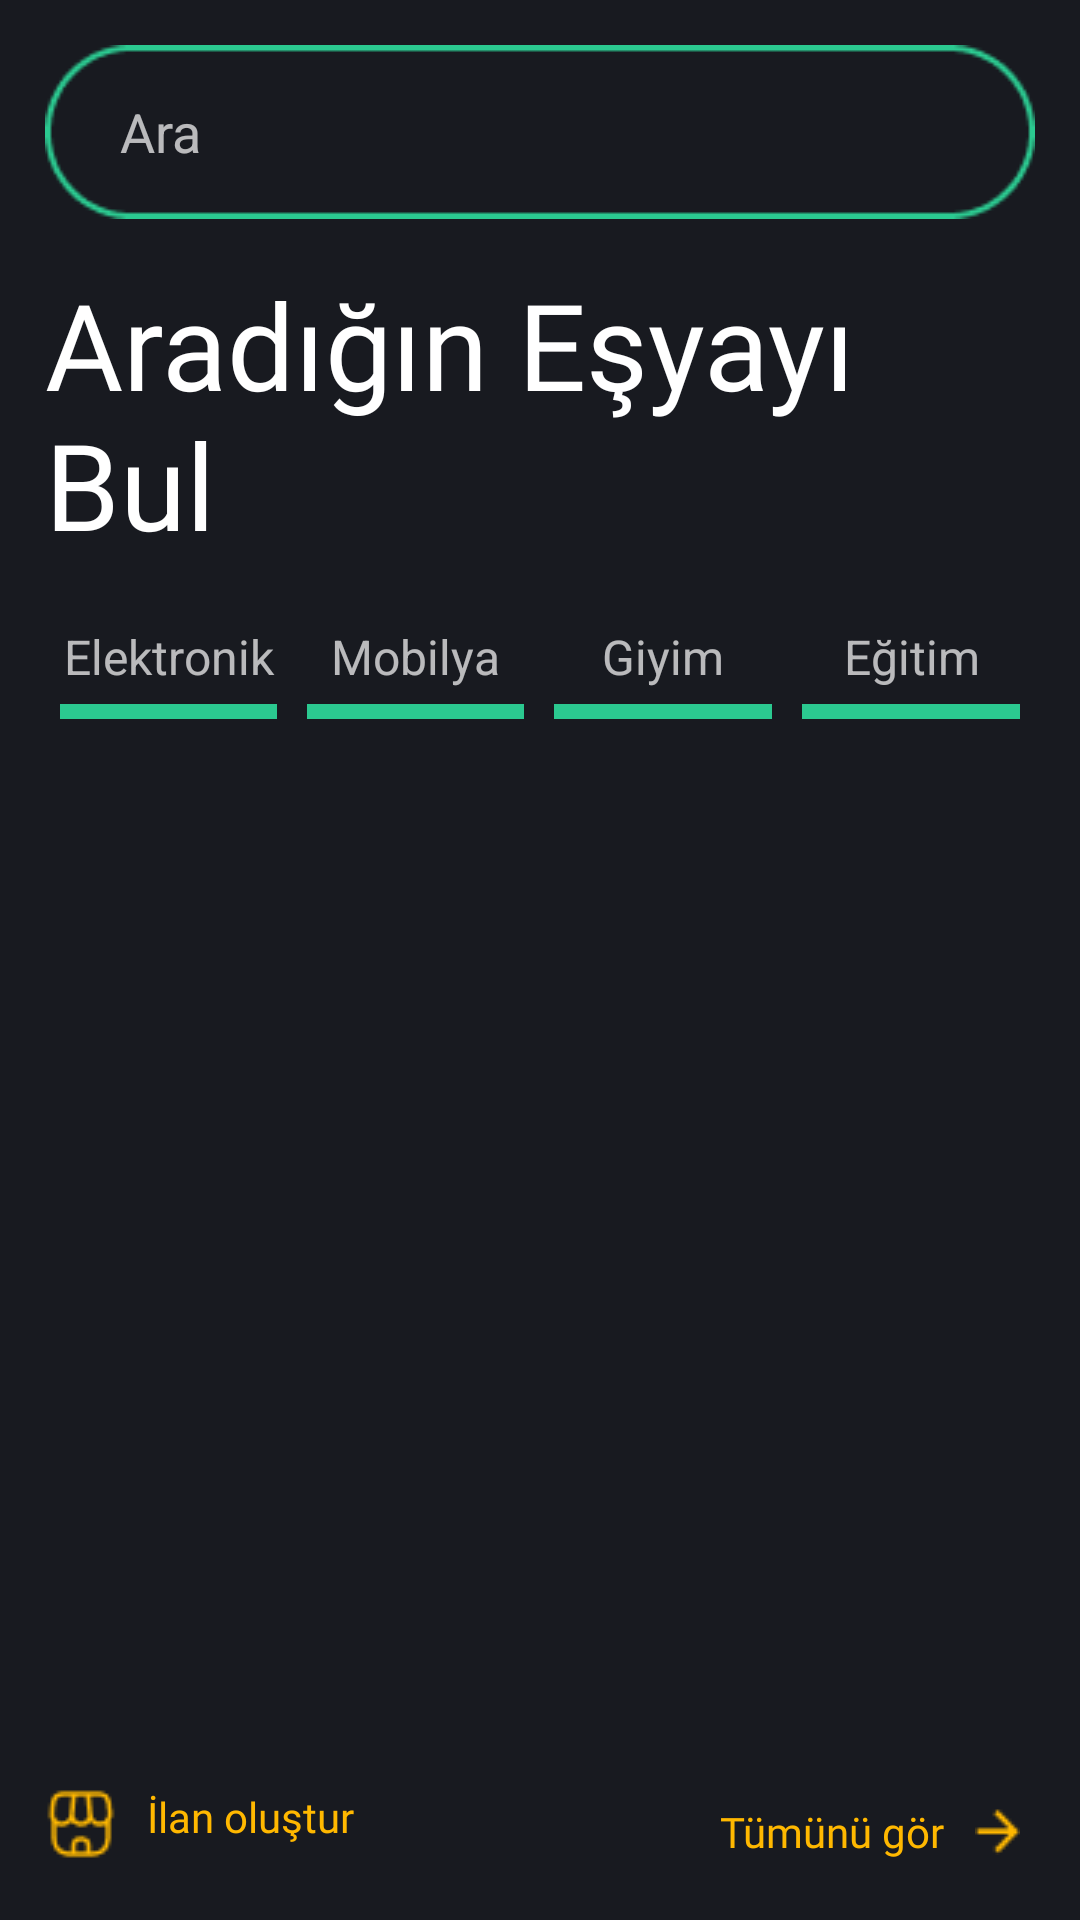

The Android layout XML behind this screen, and the referenced resources:
<!-- AndroidManifest.xml: application theme Theme.Design.NoActionBar -->
<!-- res/layout/home_fragment.xml -->
<?xml version="1.0" encoding="utf-8"?>
<androidx.constraintlayout.widget.ConstraintLayout
    xmlns:android="http://schemas.android.com/apk/res/android"
    xmlns:app="http://schemas.android.com/apk/res-auto"
    xmlns:tools="http://schemas.android.com/tools"
    android:layout_width="match_parent"
    android:layout_height="match_parent"
    android:background="@color/main"
    >

    <EditText
        android:id="@+id/homefragment_araedit"
        android:layout_width="0dp"
        android:layout_height="wrap_content"
        android:layout_marginHorizontal="15dp"
        android:layout_marginTop="15dp"
        android:background="@drawable/home_search_background"
        android:drawableStart="@drawable/home_search_icon"
        android:drawablePadding="10dp"
        android:hint="Ara"
        android:inputType="text"
        android:imeOptions="actionSearch"
        android:paddingHorizontal="25dp"
        app:layout_constraintEnd_toEndOf="parent"
        app:layout_constraintStart_toStartOf="parent"
        app:layout_constraintTop_toTopOf="parent" />

    <TextView
        android:id="@+id/homefragment_title"
        android:layout_width="300dp"
        android:layout_height="wrap_content"
        android:layout_marginStart="15dp"
        android:layout_marginTop="15dp"
        android:fontFamily="@font/raleway_bold"
        android:text="@string/aradigin_esyayi_bul"
        android:textColor="@color/white"

        android:textSize="40sp"
        app:layout_constraintStart_toStartOf="parent"
        app:layout_constraintTop_toBottomOf="@+id/homefragment_araedit" />

    <LinearLayout
        android:id="@+id/homefragment_kategorilinear"
        android:layout_width="0dp"
        android:layout_height="wrap_content"
        android:layout_marginHorizontal="15dp"
        android:layout_marginTop="20dp"
        android:orientation="horizontal"
        app:layout_constraintEnd_toEndOf="parent"
        app:layout_constraintStart_toStartOf="parent"
        app:layout_constraintTop_toBottomOf="@+id/homefragment_title">

        <LinearLayout
            android:id="@+id/homefragment_elektronik"
            android:layout_width="0dp"
            android:layout_height="wrap_content"
            android:layout_marginHorizontal="5dp"
            android:layout_weight="1"
            android:orientation="vertical">

            <TextView
                android:id="@+id/homefragment_elektroniktext"
                android:layout_width="match_parent"
                android:layout_height="wrap_content"
                android:gravity="center"
                android:text="Elektronik"
                android:textSize="16sp" />

            <androidx.core.widget.NestedScrollView
                android:id="@+id/homefragment_elektroniknested"
                android:layout_width="match_parent"
                android:layout_height="5dp"
                android:layout_marginTop="5dp"
                android:background="#2BC990" />
        </LinearLayout>

        <LinearLayout
            android:id="@+id/homefragment_mobilya"
            android:layout_width="0dp"
            android:layout_height="wrap_content"
            android:layout_marginHorizontal="5dp"
            android:layout_weight="1"
            android:orientation="vertical">

            <TextView
                android:id="@+id/homefragment_mobilyatext"
                android:layout_width="match_parent"
                android:layout_height="wrap_content"
                android:gravity="center"
                android:text="Mobilya"
                android:textSize="16sp" />

            <androidx.core.widget.NestedScrollView
                android:id="@+id/homefragment_mobilyanested"
                android:layout_width="match_parent"
                android:layout_height="5dp"
                android:layout_marginTop="5dp"
                android:background="#2BC990" />
        </LinearLayout>

        <LinearLayout
            android:id="@+id/homefragment_giyim"
            android:layout_width="0dp"
            android:layout_height="wrap_content"
            android:layout_marginHorizontal="5dp"
            android:layout_weight="1"
            android:orientation="vertical">

            <TextView
                android:id="@+id/homefragment_giyimtext"
                android:layout_width="match_parent"
                android:layout_height="wrap_content"
                android:gravity="center"
                android:text="Giyim"
                android:textSize="16sp" />

            <androidx.core.widget.NestedScrollView
                android:id="@+id/homefragment_giyimnested"
                android:layout_width="match_parent"
                android:layout_height="5dp"
                android:layout_marginTop="5dp"
                android:background="#2BC990" />
        </LinearLayout>

        <LinearLayout
            android:id="@+id/homefragment_egitim"
            android:layout_width="0dp"
            android:layout_height="wrap_content"
            android:layout_marginHorizontal="5dp"
            android:layout_weight="1"
            android:orientation="vertical">

            <TextView
                android:id="@+id/homefragment_egitimtext"
                android:layout_width="match_parent"
                android:layout_height="wrap_content"
                android:gravity="center"
                android:text="Eğitim"
                android:textSize="16sp" />

            <androidx.core.widget.NestedScrollView
                android:id="@+id/homefragment_egitimnested"
                android:layout_width="match_parent"
                android:layout_height="5dp"
                android:layout_marginTop="5dp"
                android:background="#2BC990" />
        </LinearLayout>


    </LinearLayout>

    <androidx.recyclerview.widget.RecyclerView
        android:id="@+id/homefragment_recycler"
        android:layout_width="0dp"
        android:layout_height="0dp"
        android:layout_marginHorizontal="15dp"
        android:layout_marginBottom="10dp"
        android:layout_marginTop="5dp"

        app:layout_constraintBottom_toTopOf="@+id/homefragment_ilanolustur"
        app:layout_constraintEnd_toEndOf="parent"
        app:layout_constraintStart_toStartOf="parent"
        app:layout_constraintTop_toBottomOf="@+id/homefragment_kategorilinear" />

    <TextView
        android:id="@+id/homefragment_ilanolustur"
        android:layout_width="wrap_content"
        android:layout_height="wrap_content"
        android:layout_marginStart="15dp"
        android:layout_marginBottom="20dp"
        android:drawableStart="@drawable/ilan_olustur_icon"
        android:drawablePadding="10dp"
        android:fontFamily="@font/raleway_bold"
        android:text="@string/ilan_olustur"
        android:textColor="@color/color1"
        app:layout_constraintBottom_toBottomOf="parent"
        app:layout_constraintStart_toStartOf="parent" />

    <TextView
        android:id="@+id/home_fragment_tumunugor"
        android:layout_width="wrap_content"
        android:layout_height="wrap_content"
        android:layout_marginEnd="20dp"
        android:layout_marginBottom="20dp"
        android:drawableEnd="@drawable/tumunu_gor_icon"
        android:drawablePadding="10dp"
        android:fontFamily="@font/raleway_bold"
        android:text="@string/tumunu_gor"
        android:textColor="@color/color1"
        app:layout_constraintBottom_toBottomOf="parent"
        app:layout_constraintEnd_toEndOf="parent" />



</androidx.constraintlayout.widget.ConstraintLayout>
<!-- resources referenced by this layout -->
<resources>
  <color name="color1">#FFB800</color>
  <color name="main">#181A20</color>
  <color name="white">#FFFFFFFF</color>
  <!-- drawable home_search_background: png bitmap (drawable, 1772 bytes) -->
  <!-- drawable ilan_olustur_icon: png bitmap (drawable, 684 bytes) -->
  <!-- drawable tumunu_gor_icon: png bitmap (drawable, 262 bytes) -->
  <string name="aradigin_esyayi_bul">Aradığın Eşyayı Bul</string>
  <string name="ilan_olustur">İlan oluştur</string>
  <string name="tumunu_gor">Tümünü gör</string>
</resources>
